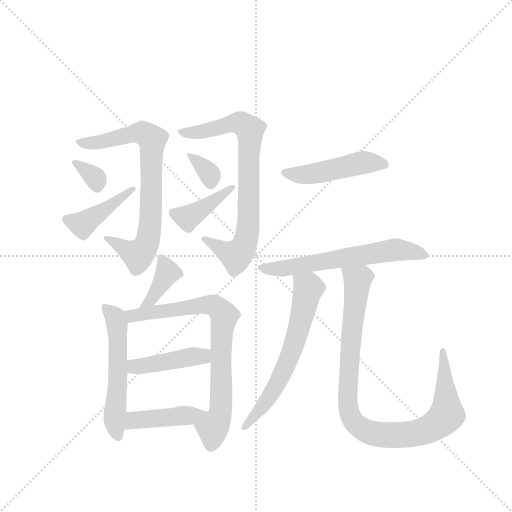
t = 0.00 s
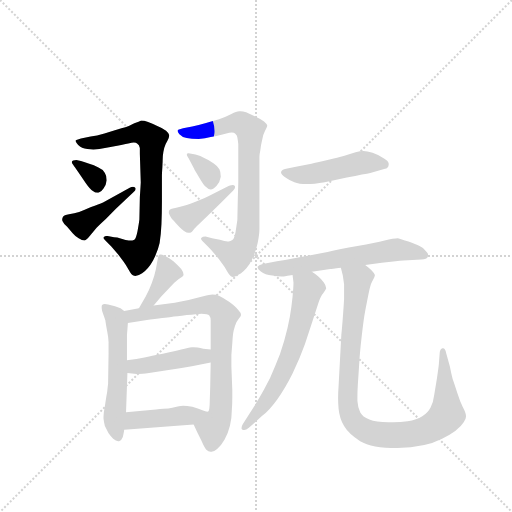
t = 2.10 s
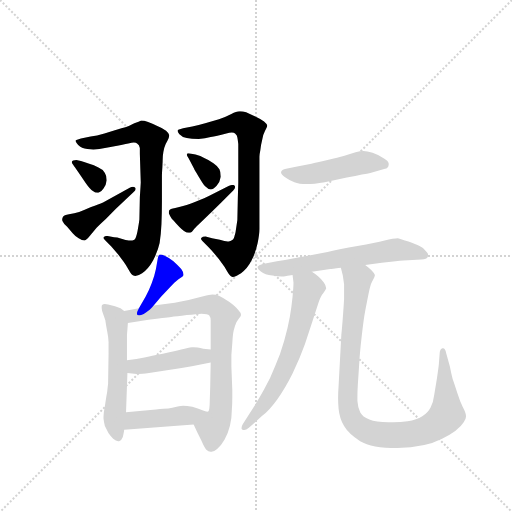
t = 4.20 s
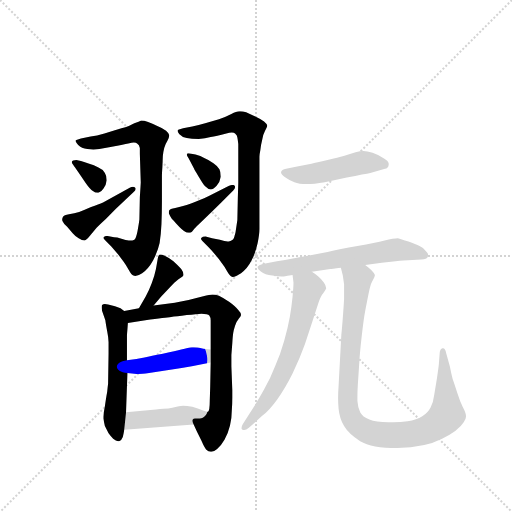
t = 6.30 s
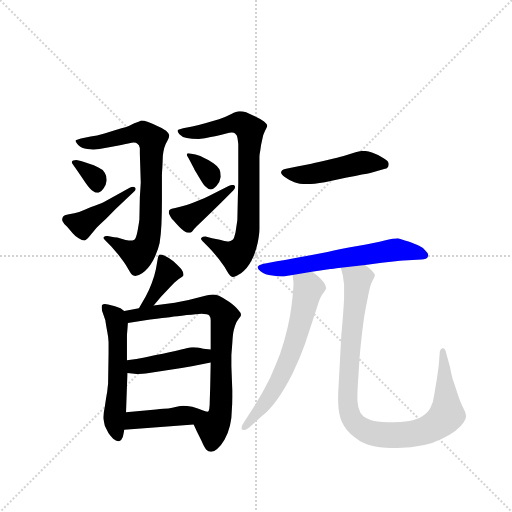
t = 8.40 s
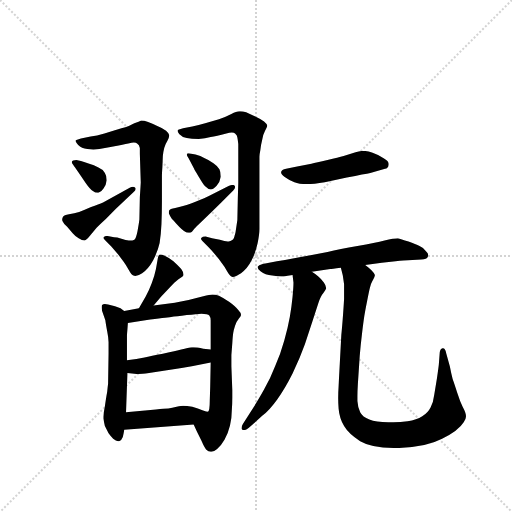
t = 10.50 s

The animated SVG that drew these frames (rendered in a browser with its animation timeline set to each time). Animation: 15 CSS @keyframes rules; one cycle of 10.50 s.

<svg version="1.1" viewBox="0 0 1024 1024" xmlns="http://www.w3.org/2000/svg">
  <g stroke="lightgray" stroke-dasharray="1,1" stroke-width="1" transform="scale(4, 4)">
    <line x1="0" y1="0" x2="256" y2="256"></line>
    <line x1="256" y1="0" x2="0" y2="256"></line>
    <line x1="128" y1="0" x2="128" y2="256"></line>
    <line x1="0" y1="128" x2="256" y2="128"></line>
  </g>
  <g transform="scale(0.92, -0.92) translate(60, -900)">
    <style type="text/css">
      
        @keyframes keyframes0 {
          from {
            stroke: blue;
            stroke-dashoffset: 760;
            stroke-width: 128;
          }
          71% {
            animation-timing-function: step-end;
            stroke: blue;
            stroke-dashoffset: 0;
            stroke-width: 128;
          }
          to {
            stroke: black;
            stroke-width: 1024;
          }
        }
        #make-me-a-hanzi-animation-0 {
          animation: keyframes0 0.8684895833333334s both;
          animation-delay: 0s;
          animation-timing-function: linear;
        }
      
        @keyframes keyframes1 {
          from {
            stroke: blue;
            stroke-dashoffset: 334;
            stroke-width: 128;
          }
          52% {
            animation-timing-function: step-end;
            stroke: blue;
            stroke-dashoffset: 0;
            stroke-width: 128;
          }
          to {
            stroke: black;
            stroke-width: 1024;
          }
        }
        #make-me-a-hanzi-animation-1 {
          animation: keyframes1 0.5218098958333334s both;
          animation-delay: 0.8684895833333334s;
          animation-timing-function: linear;
        }
      
        @keyframes keyframes2 {
          from {
            stroke: blue;
            stroke-dashoffset: 428;
            stroke-width: 128;
          }
          58% {
            animation-timing-function: step-end;
            stroke: blue;
            stroke-dashoffset: 0;
            stroke-width: 128;
          }
          to {
            stroke: black;
            stroke-width: 1024;
          }
        }
        #make-me-a-hanzi-animation-2 {
          animation: keyframes2 0.5983072916666666s both;
          animation-delay: 1.3902994791666667s;
          animation-timing-function: linear;
        }
      
        @keyframes keyframes3 {
          from {
            stroke: blue;
            stroke-dashoffset: 775;
            stroke-width: 128;
          }
          72% {
            animation-timing-function: step-end;
            stroke: blue;
            stroke-dashoffset: 0;
            stroke-width: 128;
          }
          to {
            stroke: black;
            stroke-width: 1024;
          }
        }
        #make-me-a-hanzi-animation-3 {
          animation: keyframes3 0.8806966145833334s both;
          animation-delay: 1.9886067708333335s;
          animation-timing-function: linear;
        }
      
        @keyframes keyframes4 {
          from {
            stroke: blue;
            stroke-dashoffset: 339;
            stroke-width: 128;
          }
          52% {
            animation-timing-function: step-end;
            stroke: blue;
            stroke-dashoffset: 0;
            stroke-width: 128;
          }
          to {
            stroke: black;
            stroke-width: 1024;
          }
        }
        #make-me-a-hanzi-animation-4 {
          animation: keyframes4 0.52587890625s both;
          animation-delay: 2.869303385416667s;
          animation-timing-function: linear;
        }
      
        @keyframes keyframes5 {
          from {
            stroke: blue;
            stroke-dashoffset: 407;
            stroke-width: 128;
          }
          57% {
            animation-timing-function: step-end;
            stroke: blue;
            stroke-dashoffset: 0;
            stroke-width: 128;
          }
          to {
            stroke: black;
            stroke-width: 1024;
          }
        }
        #make-me-a-hanzi-animation-5 {
          animation: keyframes5 0.5812174479166666s both;
          animation-delay: 3.395182291666667s;
          animation-timing-function: linear;
        }
      
        @keyframes keyframes6 {
          from {
            stroke: blue;
            stroke-dashoffset: 387;
            stroke-width: 128;
          }
          56% {
            animation-timing-function: step-end;
            stroke: blue;
            stroke-dashoffset: 0;
            stroke-width: 128;
          }
          to {
            stroke: black;
            stroke-width: 1024;
          }
        }
        #make-me-a-hanzi-animation-6 {
          animation: keyframes6 0.56494140625s both;
          animation-delay: 3.9763997395833335s;
          animation-timing-function: linear;
        }
      
        @keyframes keyframes7 {
          from {
            stroke: blue;
            stroke-dashoffset: 552;
            stroke-width: 128;
          }
          64% {
            animation-timing-function: step-end;
            stroke: blue;
            stroke-dashoffset: 0;
            stroke-width: 128;
          }
          to {
            stroke: black;
            stroke-width: 1024;
          }
        }
        #make-me-a-hanzi-animation-7 {
          animation: keyframes7 0.69921875s both;
          animation-delay: 4.541341145833334s;
          animation-timing-function: linear;
        }
      
        @keyframes keyframes8 {
          from {
            stroke: blue;
            stroke-dashoffset: 764;
            stroke-width: 128;
          }
          71% {
            animation-timing-function: step-end;
            stroke: blue;
            stroke-dashoffset: 0;
            stroke-width: 128;
          }
          to {
            stroke: black;
            stroke-width: 1024;
          }
        }
        #make-me-a-hanzi-animation-8 {
          animation: keyframes8 0.8717447916666666s both;
          animation-delay: 5.240559895833334s;
          animation-timing-function: linear;
        }
      
        @keyframes keyframes9 {
          from {
            stroke: blue;
            stroke-dashoffset: 432;
            stroke-width: 128;
          }
          58% {
            animation-timing-function: step-end;
            stroke: blue;
            stroke-dashoffset: 0;
            stroke-width: 128;
          }
          to {
            stroke: black;
            stroke-width: 1024;
          }
        }
        #make-me-a-hanzi-animation-9 {
          animation: keyframes9 0.6015625s both;
          animation-delay: 6.112304687500001s;
          animation-timing-function: linear;
        }
      
        @keyframes keyframes10 {
          from {
            stroke: blue;
            stroke-dashoffset: 429;
            stroke-width: 128;
          }
          58% {
            animation-timing-function: step-end;
            stroke: blue;
            stroke-dashoffset: 0;
            stroke-width: 128;
          }
          to {
            stroke: black;
            stroke-width: 1024;
          }
        }
        #make-me-a-hanzi-animation-10 {
          animation: keyframes10 0.59912109375s both;
          animation-delay: 6.713867187500001s;
          animation-timing-function: linear;
        }
      
        @keyframes keyframes11 {
          from {
            stroke: blue;
            stroke-dashoffset: 475;
            stroke-width: 128;
          }
          61% {
            animation-timing-function: step-end;
            stroke: blue;
            stroke-dashoffset: 0;
            stroke-width: 128;
          }
          to {
            stroke: black;
            stroke-width: 1024;
          }
        }
        #make-me-a-hanzi-animation-11 {
          animation: keyframes11 0.6365559895833334s both;
          animation-delay: 7.312988281250001s;
          animation-timing-function: linear;
        }
      
        @keyframes keyframes12 {
          from {
            stroke: blue;
            stroke-dashoffset: 616;
            stroke-width: 128;
          }
          67% {
            animation-timing-function: step-end;
            stroke: blue;
            stroke-dashoffset: 0;
            stroke-width: 128;
          }
          to {
            stroke: black;
            stroke-width: 1024;
          }
        }
        #make-me-a-hanzi-animation-12 {
          animation: keyframes12 0.7513020833333334s both;
          animation-delay: 7.949544270833334s;
          animation-timing-function: linear;
        }
      
        @keyframes keyframes13 {
          from {
            stroke: blue;
            stroke-dashoffset: 633;
            stroke-width: 128;
          }
          67% {
            animation-timing-function: step-end;
            stroke: blue;
            stroke-dashoffset: 0;
            stroke-width: 128;
          }
          to {
            stroke: black;
            stroke-width: 1024;
          }
        }
        #make-me-a-hanzi-animation-13 {
          animation: keyframes13 0.76513671875s both;
          animation-delay: 8.700846354166668s;
          animation-timing-function: linear;
        }
      
        @keyframes keyframes14 {
          from {
            stroke: blue;
            stroke-dashoffset: 966;
            stroke-width: 128;
          }
          76% {
            animation-timing-function: step-end;
            stroke: blue;
            stroke-dashoffset: 0;
            stroke-width: 128;
          }
          to {
            stroke: black;
            stroke-width: 1024;
          }
        }
        #make-me-a-hanzi-animation-14 {
          animation: keyframes14 1.0361328125s both;
          animation-delay: 9.465983072916668s;
          animation-timing-function: linear;
        }
      
    </style>
    
      <path d="M 116 599 Q 105 596 104 594 Q 104 592 110 585 Q 117 578 130 576 Q 137 575 143 575 Q 150 575 156 576 Q 170 578 189 582 Q 208 586 219 588 Q 227 590 231 590 Q 236 590 238 588 Q 243 585 244 578 L 244 566 L 246 504 Q 246 502 244 471 L 243 423 Q 242 414 239 398 Q 236 382 232 379 Q 228 377 223 377 L 220 377 Q 214 378 204 381 Q 194 384 188 384 L 174 387 L 171 387 Q 168 387 166 385 Q 165 384 165 383 Q 165 381 168 378 L 182 364 L 196 348 L 208 332 Q 214 324 220 313 Q 226 302 230 301 Q 232 300 234 300 Q 240 300 249 306 Q 262 314 273 334 Q 283 354 287 372 Q 290 390 291 413 Q 292 437 292 461 L 292 517 Q 292 523 293 537 L 294 561 Q 295 570 297 578 Q 299 586 304 594 Q 308 602 308 606 Q 308 610 301 616 Q 294 621 282 626 Q 271 632 262 635 Q 253 638 247 638 Q 243 636 232 632 Q 222 626 204 621 Q 185 615 167 610 Q 150 605 137 603 L 116 599 Z" fill="lightgray"></path>
    
      <path d="M 106 552 Q 100 552 99 551 Q 97 550 96 548 Q 96 546 99 542 Q 102 538 110 526 L 127 501 Q 136 488 142 485 Q 147 481 152 481 L 154 481 Q 160 482 165 490 Q 171 498 172 508 Q 172 518 168 524 Q 164 532 154 536 Q 144 542 134 544 Q 124 548 116 550 L 106 552 Z" fill="lightgray"></path>
    
      <path d="M 230 482 Q 235 486 235 489 Q 235 491 234 492 Q 232 494 229 494 Q 226 494 222 492 L 164 460 Q 155 456 138 450 Q 122 443 112 439 Q 102 436 90 434 Q 79 432 77 429 Q 75 426 75 423 Q 75 421 76 419 Q 78 414 86 407 L 98 393 Q 104 386 111 382 Q 119 377 123 377 L 124 377 Q 128 378 136 388 L 150 405 Q 157 412 170 424 L 192 446 L 230 482 Z" fill="lightgray"></path>
    
      <path d="M 338 621 Q 326 618 326 616 L 326 615 Q 326 613 330 608 Q 335 602 346 600 Q 356 598 372 598 Q 386 599 398 602 Q 410 604 432 610 Q 439 612 444 612 Q 449 612 451 610 Q 456 606 456 601 Q 457 596 458 587 L 458 502 L 457 469 L 456 422 L 452 395 Q 449 380 445 378 Q 441 375 437 375 L 435 375 Q 429 376 418 379 L 401 382 L 387 386 Q 380 386 378 383 Q 377 382 377 381 Q 377 379 380 376 L 394 362 Q 400 356 408 346 Q 416 337 422 328 Q 429 319 434 310 Q 440 300 443 299 Q 444 298 446 298 Q 452 298 464 306 Q 478 316 487 334 Q 496 352 500 371 Q 504 390 504 402 L 504 559 Q 504 564 506 574 Q 507 584 510 596 Q 512 608 516 615 Q 521 624 521 627 Q 520 631 514 636 Q 506 642 495 647 L 475 656 Q 468 658 463 658 L 460 658 Q 454 658 443 652 Q 432 646 416 641 L 386 632 Q 372 628 358 625 L 338 621 Z" fill="lightgray"></path>
    
      <path d="M 356 566 Q 352 567 350 567 L 348 567 Q 347 566 346 564 Q 346 562 350 556 L 362 533 Q 362 532 372 516 Q 382 499 386 495 Q 393 488 398 488 Q 404 488 411 496 Q 418 504 420 516 Q 420 526 417 532 Q 414 538 404 545 Q 395 552 385 556 Q 376 561 365 564 L 356 566 Z" fill="lightgray"></path>
    
      <path d="M 447 486 Q 451 490 451 493 Q 451 495 450 496 Q 449 498 446 498 Q 443 498 438 496 L 394 474 Q 386 470 369 463 Q 352 456 342 453 Q 332 450 321 448 Q 309 446 308 443 Q 307 441 307 438 Q 307 436 308 434 Q 310 429 313 425 Q 316 422 326 411 Q 335 401 340 398 Q 346 394 350 394 L 353 394 Q 357 394 362 402 Q 368 409 378 418 L 401 440 L 421 460 L 447 486 Z" fill="lightgray"></path>
    
      <path d="M 274 236 L 290 255 L 308 274 Q 321 288 328 293 Q 336 298 338 300 Q 339 301 339 303 Q 339 308 334 315 Q 326 324 317 332 Q 307 340 298 344 Q 292 347 289 347 Q 287 347 286 346 Q 284 344 283 338 L 279 315 Q 276 300 270 285 Q 264 269 257 256 L 242 230 C 227 204 255 213 274 236 Z" fill="lightgray"></path>
    
      <path d="M 210 224 L 202 230 L 190 234 L 175 238 Q 171 239 168 239 Q 164 239 162 237 Q 161 236 161 232 Q 161 229 162 224 L 169 204 Q 170 196 173 180 Q 176 165 176 156 L 176 131 L 175 66 Q 174 59 173 48 Q 171 38 168 17 Q 165 3 165 -6 L 165 -10 Q 166 -19 168 -26 L 176 -42 Q 182 -50 186 -54 Q 192 -59 197 -59 L 199 -59 Q 204 -58 207 -50 Q 209 -42 210 -34 L 214 4 L 217 89 L 216 117 L 216 172 Q 217 183 218 198 C 219 217 219 217 210 224 Z" fill="lightgray"></path>
    
      <path d="M 242 230 L 210 224 C 181 218 188 193 218 198 L 256 204 Q 301 210 312 211 Q 323 212 346 215 Q 368 217 378 218 Q 392 218 395 214 Q 398 210 398 203 L 398 140 L 398 112 L 397 60 L 396 28 Q 396 6 392 5 L 391 5 C 382 -24 349 4 361 -23 L 368 -38 L 378 -58 Q 384 -72 388 -77 Q 393 -82 398 -82 L 400 -82 Q 405 -82 412 -76 Q 420 -70 428 -56 Q 436 -42 440 -25 Q 444 -8 444 9 Q 445 20 445 36 L 445 52 L 443 104 L 443 128 L 445 154 Q 446 170 447 176 Q 448 183 451 192 Q 454 201 459 207 Q 464 213 464 215 Q 464 220 458 226 Q 452 234 438 244 Q 423 254 416 257 Q 408 260 402 260 Q 396 260 382 256 Q 368 252 350 248 Q 332 244 320 242 L 274 236 L 242 230 Z" fill="lightgray"></path>
    
      <path d="M 217 89 L 237 87 L 241 87 Q 248 87 264 89 L 310 96 Q 336 100 357 104 L 398 112 C 427 118 428 136 398 140 L 382 142 Q 368 145 361 145 L 357 145 Q 350 144 334 140 Q 318 136 294 131 Q 268 126 254 123 Q 238 120 216 117 C 186 113 187 92 217 89 Z" fill="lightgray"></path>
    
      <path d="M 210 -34 L 361 -23 C 391 -21 420 -1 391 5 Q 387 5 380 8 Q 371 12 358 16 Q 346 18 338 18 Q 335 18 324 16 Q 314 14 306 12 Q 298 12 279 10 L 214 4 C 184 1 180 -36 210 -34 Z" fill="lightgray"></path>
    
      <path d="M 777 533 Q 784 534 785 542 L 785 544 Q 785 550 774 556 Q 762 564 750 568 Q 738 572 730 572 Q 723 572 713 569 L 687 561 Q 676 558 652 552 Q 627 546 617 544 L 586 538 L 562 533 Q 552 531 551 526 L 551 525 Q 551 521 559 515 Q 568 508 580 504 Q 590 500 607 500 Q 622 500 646 504 L 694 514 Q 734 522 745 524 L 777 533 Z" fill="lightgray"></path>
    
      <path d="M 618 309 L 658 315 Q 660 315 681 318 L 734 324 L 770 329 L 800 332 Q 820 334 827 334 L 856 336 Q 868 336 870 342 Q 871 344 871 345 Q 871 350 866 354 Q 860 362 852 365 Q 844 369 828 375 Q 811 380 805 382 Q 796 382 776 377 Q 757 372 717 365 Q 678 358 652 352 L 588 340 Q 564 335 542 332 L 511 326 Q 502 324 500 320 L 500 319 Q 500 315 507 310 Q 516 303 532 301 Q 545 299 552 299 L 557 299 Q 564 300 576 302 L 618 309 Z" fill="lightgray"></path>
    
      <path d="M 576 302 L 578 286 Q 578 276 576 255 Q 574 234 570 211 Q 566 188 558 160 Q 550 131 538 104 Q 528 78 514 53 Q 500 28 492 16 L 468 -22 Q 465 -27 465 -31 Q 465 -33 467 -34 Q 469 -35 471 -35 Q 475 -35 481 -30 L 510 -4 Q 526 8 543 32 Q 560 56 576 88 Q 592 121 603 152 L 620 204 L 632 241 Q 637 256 643 263 Q 648 270 649 273 L 649 274 Q 649 279 644 286 Q 638 294 632 299 Q 626 304 618 309 C 593 326 572 332 576 302 Z" fill="lightgray"></path>
    
      <path d="M 681 318 L 685 302 Q 686 296 688 282 L 688 250 Q 687 232 685 206 Q 683 181 682 172 L 676 60 Q 675 47 675 35 Q 675 23 676 12 Q 678 -10 688 -26 Q 698 -43 723 -59 Q 748 -74 804 -74 Q 865 -73 901 -54 Q 937 -36 948 -18 Q 953 -11 953 -6 L 953 -4 Q 953 2 946 15 Q 940 27 934 46 Q 928 65 924 76 Q 921 87 918 103 L 910 132 Q 908 143 903 143 L 902 143 Q 897 142 896 134 L 894 108 Q 894 106 890 78 L 884 42 Q 882 25 876 14 Q 870 2 858 -5 Q 846 -13 826 -16 Q 811 -18 795 -18 L 784 -18 Q 757 -18 743 -12 Q 728 -6 723 4 Q 718 13 717 28 L 717 38 Q 717 49 718 66 L 722 126 Q 724 150 727 175 Q 730 200 732 213 Q 734 225 738 245 Q 742 266 744 274 Q 746 283 749 288 Q 755 298 755 302 Q 754 306 748 312 Q 742 318 734 324 C 712 344 674 347 681 318 Z" fill="lightgray"></path>
    
    
      <clipPath id="make-me-a-hanzi-clip-0">
        <path d="M 116 599 Q 105 596 104 594 Q 104 592 110 585 Q 117 578 130 576 Q 137 575 143 575 Q 150 575 156 576 Q 170 578 189 582 Q 208 586 219 588 Q 227 590 231 590 Q 236 590 238 588 Q 243 585 244 578 L 244 566 L 246 504 Q 246 502 244 471 L 243 423 Q 242 414 239 398 Q 236 382 232 379 Q 228 377 223 377 L 220 377 Q 214 378 204 381 Q 194 384 188 384 L 174 387 L 171 387 Q 168 387 166 385 Q 165 384 165 383 Q 165 381 168 378 L 182 364 L 196 348 L 208 332 Q 214 324 220 313 Q 226 302 230 301 Q 232 300 234 300 Q 240 300 249 306 Q 262 314 273 334 Q 283 354 287 372 Q 290 390 291 413 Q 292 437 292 461 L 292 517 Q 292 523 293 537 L 294 561 Q 295 570 297 578 Q 299 586 304 594 Q 308 602 308 606 Q 308 610 301 616 Q 294 621 282 626 Q 271 632 262 635 Q 253 638 247 638 Q 243 636 232 632 Q 222 626 204 621 Q 185 615 167 610 Q 150 605 137 603 L 116 599 Z"></path>
      </clipPath>
      <path clip-path="url(#make-me-a-hanzi-clip-0)" d="M 112 593 L 137 588 L 235 611 L 251 611 L 270 597 L 267 420 L 260 373 L 249 353 L 238 346 L 169 382" fill="none" id="make-me-a-hanzi-animation-0" stroke-dasharray="632 1264" stroke-linecap="round"></path>
    
      <clipPath id="make-me-a-hanzi-clip-1">
        <path d="M 106 552 Q 100 552 99 551 Q 97 550 96 548 Q 96 546 99 542 Q 102 538 110 526 L 127 501 Q 136 488 142 485 Q 147 481 152 481 L 154 481 Q 160 482 165 490 Q 171 498 172 508 Q 172 518 168 524 Q 164 532 154 536 Q 144 542 134 544 Q 124 548 116 550 L 106 552 Z"></path>
      </clipPath>
      <path clip-path="url(#make-me-a-hanzi-clip-1)" d="M 101 547 L 147 513 L 153 493" fill="none" id="make-me-a-hanzi-animation-1" stroke-dasharray="206 412" stroke-linecap="round"></path>
    
      <clipPath id="make-me-a-hanzi-clip-2">
        <path d="M 230 482 Q 235 486 235 489 Q 235 491 234 492 Q 232 494 229 494 Q 226 494 222 492 L 164 460 Q 155 456 138 450 Q 122 443 112 439 Q 102 436 90 434 Q 79 432 77 429 Q 75 426 75 423 Q 75 421 76 419 Q 78 414 86 407 L 98 393 Q 104 386 111 382 Q 119 377 123 377 L 124 377 Q 128 378 136 388 L 150 405 Q 157 412 170 424 L 192 446 L 230 482 Z"></path>
      </clipPath>
      <path clip-path="url(#make-me-a-hanzi-clip-2)" d="M 84 423 L 119 412 L 230 489" fill="none" id="make-me-a-hanzi-animation-2" stroke-dasharray="300 600" stroke-linecap="round"></path>
    
      <clipPath id="make-me-a-hanzi-clip-3">
        <path d="M 338 621 Q 326 618 326 616 L 326 615 Q 326 613 330 608 Q 335 602 346 600 Q 356 598 372 598 Q 386 599 398 602 Q 410 604 432 610 Q 439 612 444 612 Q 449 612 451 610 Q 456 606 456 601 Q 457 596 458 587 L 458 502 L 457 469 L 456 422 L 452 395 Q 449 380 445 378 Q 441 375 437 375 L 435 375 Q 429 376 418 379 L 401 382 L 387 386 Q 380 386 378 383 Q 377 382 377 381 Q 377 379 380 376 L 394 362 Q 400 356 408 346 Q 416 337 422 328 Q 429 319 434 310 Q 440 300 443 299 Q 444 298 446 298 Q 452 298 464 306 Q 478 316 487 334 Q 496 352 500 371 Q 504 390 504 402 L 504 559 Q 504 564 506 574 Q 507 584 510 596 Q 512 608 516 615 Q 521 624 521 627 Q 520 631 514 636 Q 506 642 495 647 L 475 656 Q 468 658 463 658 L 460 658 Q 454 658 443 652 Q 432 646 416 641 L 386 632 Q 372 628 358 625 L 338 621 Z"></path>
      </clipPath>
      <path clip-path="url(#make-me-a-hanzi-clip-3)" d="M 333 616 L 377 613 L 461 633 L 483 618 L 481 426 L 473 371 L 453 344 L 381 380" fill="none" id="make-me-a-hanzi-animation-3" stroke-dasharray="647 1294" stroke-linecap="round"></path>
    
      <clipPath id="make-me-a-hanzi-clip-4">
        <path d="M 356 566 Q 352 567 350 567 L 348 567 Q 347 566 346 564 Q 346 562 350 556 L 362 533 Q 362 532 372 516 Q 382 499 386 495 Q 393 488 398 488 Q 404 488 411 496 Q 418 504 420 516 Q 420 526 417 532 Q 414 538 404 545 Q 395 552 385 556 Q 376 561 365 564 L 356 566 Z"></path>
      </clipPath>
      <path clip-path="url(#make-me-a-hanzi-clip-4)" d="M 349 564 L 396 521 L 398 502" fill="none" id="make-me-a-hanzi-animation-4" stroke-dasharray="211 422" stroke-linecap="round"></path>
    
      <clipPath id="make-me-a-hanzi-clip-5">
        <path d="M 447 486 Q 451 490 451 493 Q 451 495 450 496 Q 449 498 446 498 Q 443 498 438 496 L 394 474 Q 386 470 369 463 Q 352 456 342 453 Q 332 450 321 448 Q 309 446 308 443 Q 307 441 307 438 Q 307 436 308 434 Q 310 429 313 425 Q 316 422 326 411 Q 335 401 340 398 Q 346 394 350 394 L 353 394 Q 357 394 362 402 Q 368 409 378 418 L 401 440 L 421 460 L 447 486 Z"></path>
      </clipPath>
      <path clip-path="url(#make-me-a-hanzi-clip-5)" d="M 317 439 L 348 427 L 446 493" fill="none" id="make-me-a-hanzi-animation-5" stroke-dasharray="279 558" stroke-linecap="round"></path>
    
      <clipPath id="make-me-a-hanzi-clip-6">
        <path d="M 274 236 L 290 255 L 308 274 Q 321 288 328 293 Q 336 298 338 300 Q 339 301 339 303 Q 339 308 334 315 Q 326 324 317 332 Q 307 340 298 344 Q 292 347 289 347 Q 287 347 286 346 Q 284 344 283 338 L 279 315 Q 276 300 270 285 Q 264 269 257 256 L 242 230 C 227 204 255 213 274 236 Z"></path>
      </clipPath>
      <path clip-path="url(#make-me-a-hanzi-clip-6)" d="M 290 340 L 305 308 L 266 247 L 246 236" fill="none" id="make-me-a-hanzi-animation-6" stroke-dasharray="259 518" stroke-linecap="round"></path>
    
      <clipPath id="make-me-a-hanzi-clip-7">
        <path d="M 210 224 L 202 230 L 190 234 L 175 238 Q 171 239 168 239 Q 164 239 162 237 Q 161 236 161 232 Q 161 229 162 224 L 169 204 Q 170 196 173 180 Q 176 165 176 156 L 176 131 L 175 66 Q 174 59 173 48 Q 171 38 168 17 Q 165 3 165 -6 L 165 -10 Q 166 -19 168 -26 L 176 -42 Q 182 -50 186 -54 Q 192 -59 197 -59 L 199 -59 Q 204 -58 207 -50 Q 209 -42 210 -34 L 214 4 L 217 89 L 216 117 L 216 172 Q 217 183 218 198 C 219 217 219 217 210 224 Z"></path>
      </clipPath>
      <path clip-path="url(#make-me-a-hanzi-clip-7)" d="M 167 234 L 191 210 L 194 198 L 197 95 L 189 -20 L 198 -50" fill="none" id="make-me-a-hanzi-animation-7" stroke-dasharray="424 848" stroke-linecap="round"></path>
    
      <clipPath id="make-me-a-hanzi-clip-8">
        <path d="M 242 230 L 210 224 C 181 218 188 193 218 198 L 256 204 Q 301 210 312 211 Q 323 212 346 215 Q 368 217 378 218 Q 392 218 395 214 Q 398 210 398 203 L 398 140 L 398 112 L 397 60 L 396 28 Q 396 6 392 5 L 391 5 C 382 -24 349 4 361 -23 L 368 -38 L 378 -58 Q 384 -72 388 -77 Q 393 -82 398 -82 L 400 -82 Q 405 -82 412 -76 Q 420 -70 428 -56 Q 436 -42 440 -25 Q 444 -8 444 9 Q 445 20 445 36 L 445 52 L 443 104 L 443 128 L 445 154 Q 446 170 447 176 Q 448 183 451 192 Q 454 201 459 207 Q 464 213 464 215 Q 464 220 458 226 Q 452 234 438 244 Q 423 254 416 257 Q 408 260 402 260 Q 396 260 382 256 Q 368 252 350 248 Q 332 244 320 242 L 274 236 L 242 230 Z"></path>
      </clipPath>
      <path clip-path="url(#make-me-a-hanzi-clip-8)" d="M 216 219 L 235 214 L 393 238 L 409 234 L 427 214 L 419 4 L 402 -31 L 399 -67" fill="none" id="make-me-a-hanzi-animation-8" stroke-dasharray="636 1272" stroke-linecap="round"></path>
    
      <clipPath id="make-me-a-hanzi-clip-9">
        <path d="M 217 89 L 237 87 L 241 87 Q 248 87 264 89 L 310 96 Q 336 100 357 104 L 398 112 C 427 118 428 136 398 140 L 382 142 Q 368 145 361 145 L 357 145 Q 350 144 334 140 Q 318 136 294 131 Q 268 126 254 123 Q 238 120 216 117 C 186 113 187 92 217 89 Z"></path>
      </clipPath>
      <path clip-path="url(#make-me-a-hanzi-clip-9)" d="M 223 96 L 233 103 L 382 126 L 393 133" fill="none" id="make-me-a-hanzi-animation-9" stroke-dasharray="304 608" stroke-linecap="round"></path>
    
      <clipPath id="make-me-a-hanzi-clip-10">
        <path d="M 210 -34 L 361 -23 C 391 -21 420 -1 391 5 Q 387 5 380 8 Q 371 12 358 16 Q 346 18 338 18 Q 335 18 324 16 Q 314 14 306 12 Q 298 12 279 10 L 214 4 C 184 1 180 -36 210 -34 Z"></path>
      </clipPath>
      <path clip-path="url(#make-me-a-hanzi-clip-10)" d="M 217 -28 L 235 -13 L 384 2" fill="none" id="make-me-a-hanzi-animation-10" stroke-dasharray="301 602" stroke-linecap="round"></path>
    
      <clipPath id="make-me-a-hanzi-clip-11">
        <path d="M 777 533 Q 784 534 785 542 L 785 544 Q 785 550 774 556 Q 762 564 750 568 Q 738 572 730 572 Q 723 572 713 569 L 687 561 Q 676 558 652 552 Q 627 546 617 544 L 586 538 L 562 533 Q 552 531 551 526 L 551 525 Q 551 521 559 515 Q 568 508 580 504 Q 590 500 607 500 Q 622 500 646 504 L 694 514 Q 734 522 745 524 L 777 533 Z"></path>
      </clipPath>
      <path clip-path="url(#make-me-a-hanzi-clip-11)" d="M 559 526 L 601 520 L 724 546 L 775 543" fill="none" id="make-me-a-hanzi-animation-11" stroke-dasharray="347 694" stroke-linecap="round"></path>
    
      <clipPath id="make-me-a-hanzi-clip-12">
        <path d="M 618 309 L 658 315 Q 660 315 681 318 L 734 324 L 770 329 L 800 332 Q 820 334 827 334 L 856 336 Q 868 336 870 342 Q 871 344 871 345 Q 871 350 866 354 Q 860 362 852 365 Q 844 369 828 375 Q 811 380 805 382 Q 796 382 776 377 Q 757 372 717 365 Q 678 358 652 352 L 588 340 Q 564 335 542 332 L 511 326 Q 502 324 500 320 L 500 319 Q 500 315 507 310 Q 516 303 532 301 Q 545 299 552 299 L 557 299 Q 564 300 576 302 L 618 309 Z"></path>
      </clipPath>
      <path clip-path="url(#make-me-a-hanzi-clip-12)" d="M 507 320 L 549 316 L 802 357 L 863 346" fill="none" id="make-me-a-hanzi-animation-12" stroke-dasharray="488 976" stroke-linecap="round"></path>
    
      <clipPath id="make-me-a-hanzi-clip-13">
        <path d="M 576 302 L 578 286 Q 578 276 576 255 Q 574 234 570 211 Q 566 188 558 160 Q 550 131 538 104 Q 528 78 514 53 Q 500 28 492 16 L 468 -22 Q 465 -27 465 -31 Q 465 -33 467 -34 Q 469 -35 471 -35 Q 475 -35 481 -30 L 510 -4 Q 526 8 543 32 Q 560 56 576 88 Q 592 121 603 152 L 620 204 L 632 241 Q 637 256 643 263 Q 648 270 649 273 L 649 274 Q 649 279 644 286 Q 638 294 632 299 Q 626 304 618 309 C 593 326 572 332 576 302 Z"></path>
      </clipPath>
      <path clip-path="url(#make-me-a-hanzi-clip-13)" d="M 584 299 L 611 274 L 576 141 L 532 47 L 470 -30" fill="none" id="make-me-a-hanzi-animation-13" stroke-dasharray="505 1010" stroke-linecap="round"></path>
    
      <clipPath id="make-me-a-hanzi-clip-14">
        <path d="M 681 318 L 685 302 Q 686 296 688 282 L 688 250 Q 687 232 685 206 Q 683 181 682 172 L 676 60 Q 675 47 675 35 Q 675 23 676 12 Q 678 -10 688 -26 Q 698 -43 723 -59 Q 748 -74 804 -74 Q 865 -73 901 -54 Q 937 -36 948 -18 Q 953 -11 953 -6 L 953 -4 Q 953 2 946 15 Q 940 27 934 46 Q 928 65 924 76 Q 921 87 918 103 L 910 132 Q 908 143 903 143 L 902 143 Q 897 142 896 134 L 894 108 Q 894 106 890 78 L 884 42 Q 882 25 876 14 Q 870 2 858 -5 Q 846 -13 826 -16 Q 811 -18 795 -18 L 784 -18 Q 757 -18 743 -12 Q 728 -6 723 4 Q 718 13 717 28 L 717 38 Q 717 49 718 66 L 722 126 Q 724 150 727 175 Q 730 200 732 213 Q 734 225 738 245 Q 742 266 744 274 Q 746 283 749 288 Q 755 298 755 302 Q 754 306 748 312 Q 742 318 734 324 C 712 344 674 347 681 318 Z"></path>
      </clipPath>
      <path clip-path="url(#make-me-a-hanzi-clip-14)" d="M 688 315 L 718 291 L 696 52 L 698 8 L 715 -23 L 746 -41 L 796 -47 L 853 -40 L 904 -11 L 911 -2 L 911 18 L 903 136" fill="none" id="make-me-a-hanzi-animation-14" stroke-dasharray="838 1676" stroke-linecap="round"></path>
    
  </g>
</svg>
